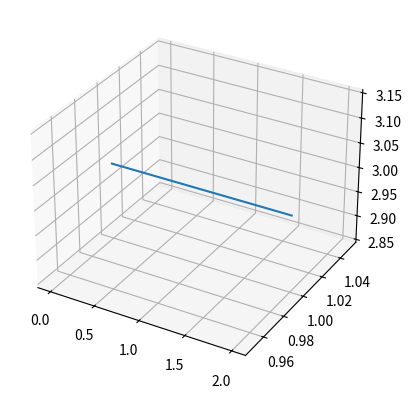

The matplotlib source for this figure:
import numpy as np
import matplotlib.pyplot as plt
fig = plt.figure()
ax = plt.axes(projection='3d')

ax.plot3D([0, 1, 2], [1, 1, 1], [3,3,3])
plt.savefig("3dtest.png")
plt.show()